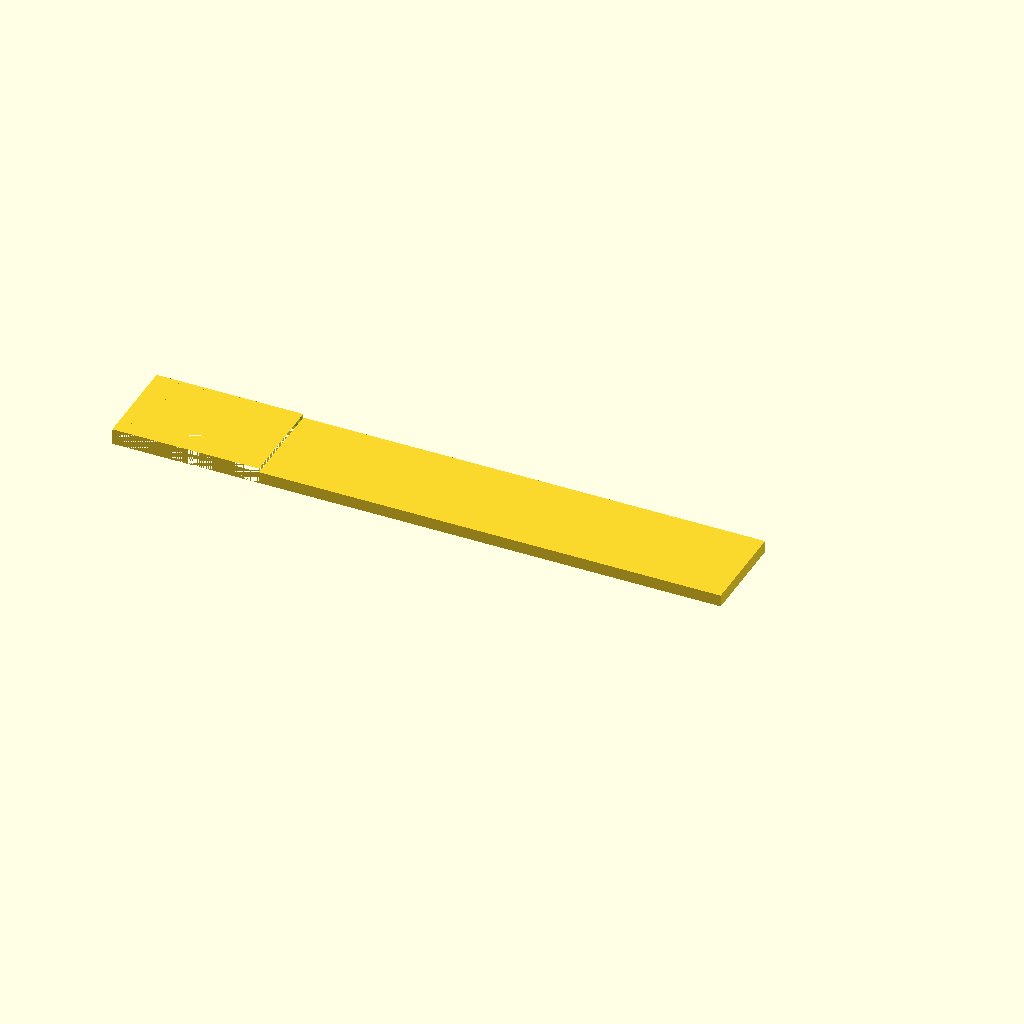
Cell 1: the model at its default parameters.
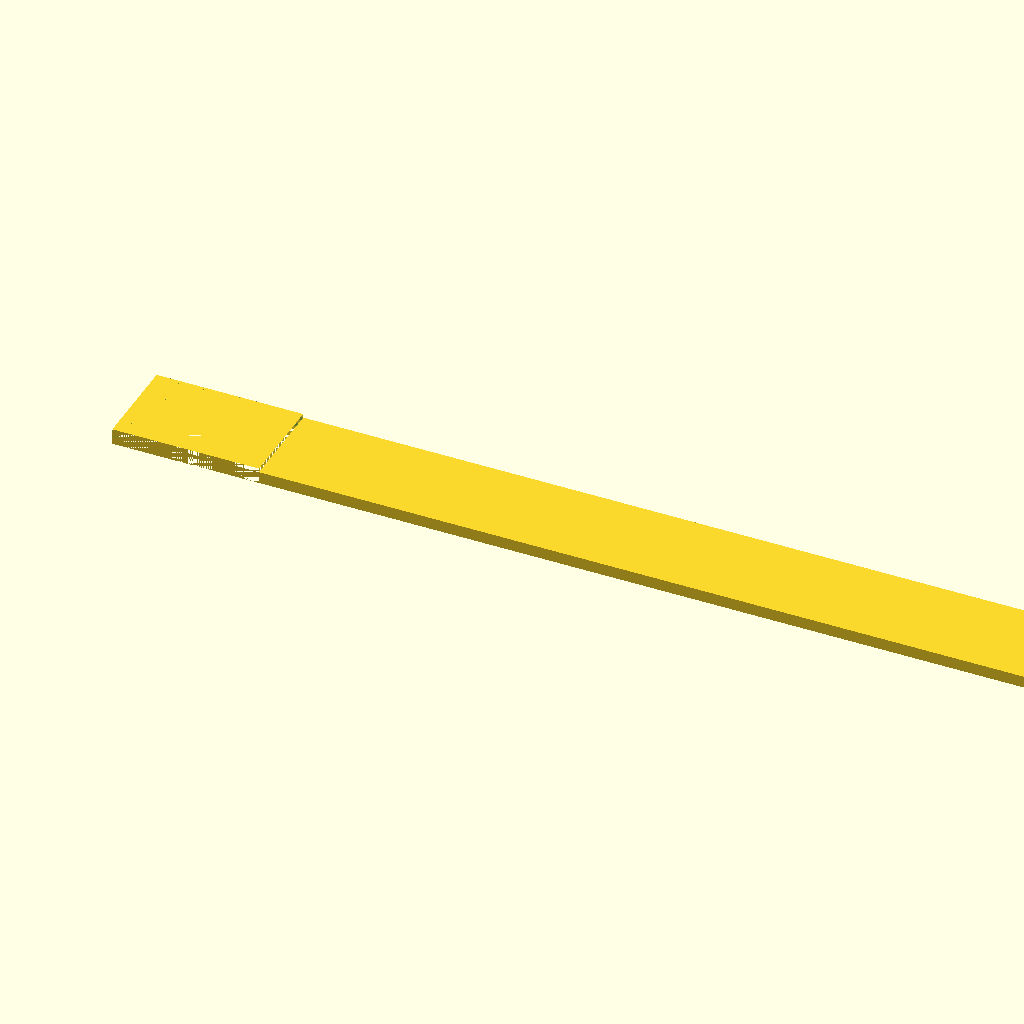
Cell 2: plate_len = 140 (everything else at default).
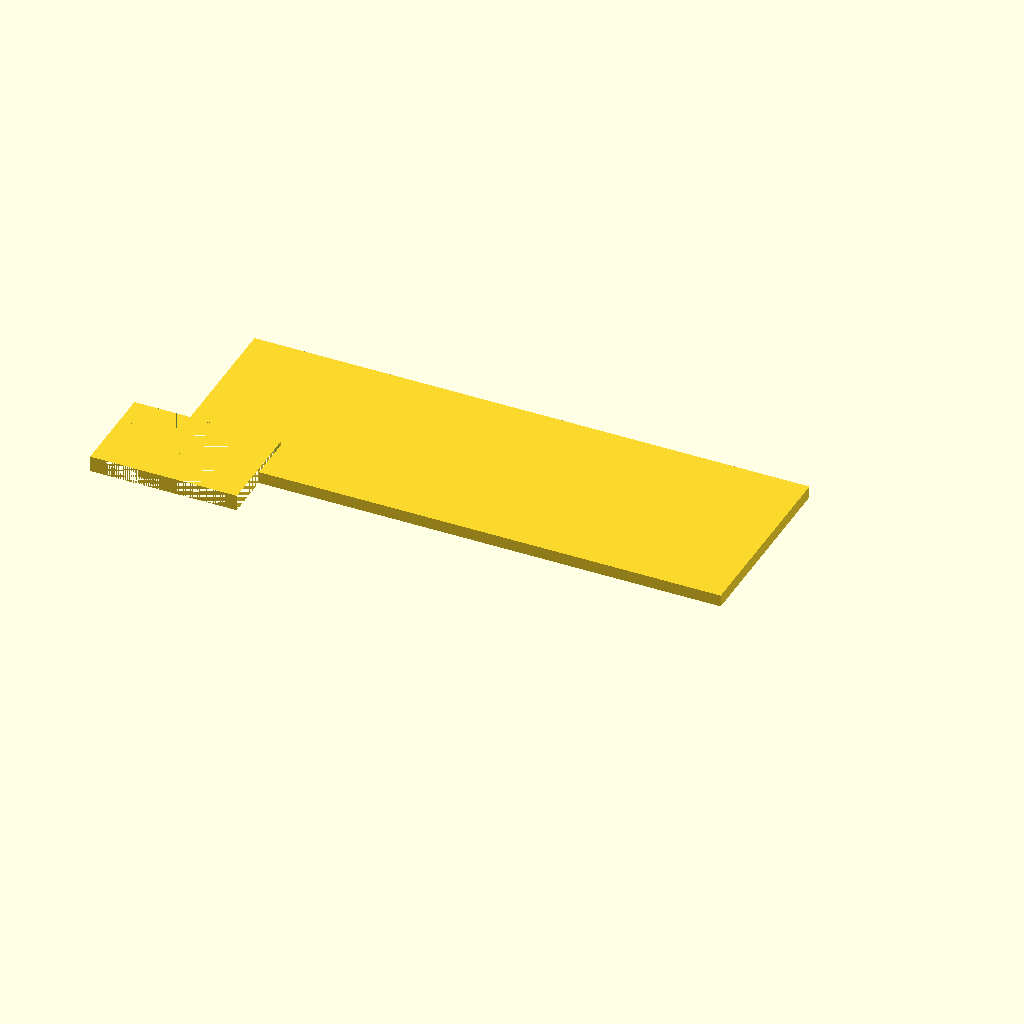
Cell 3 — plate_wid set to 24, the other parameters unchanged.
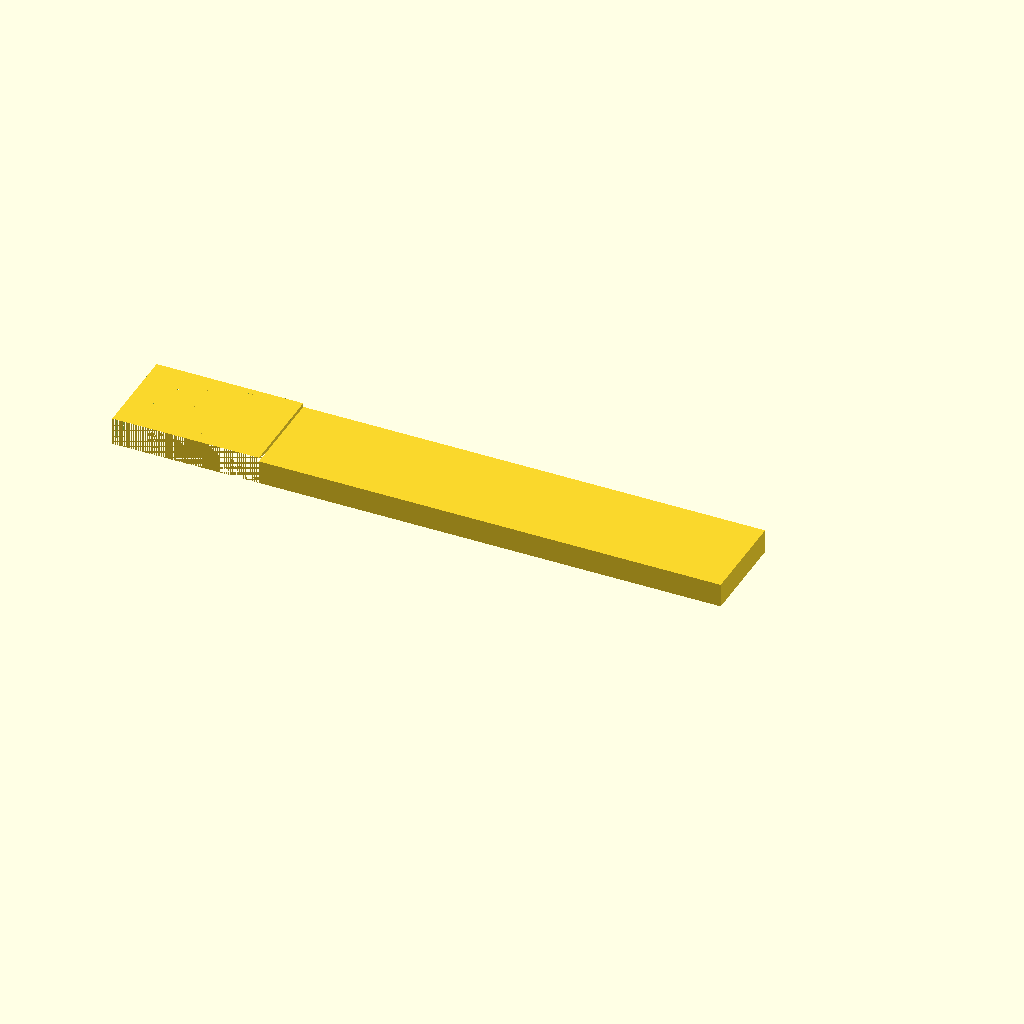
Cell 4 — plate_thk set to 3, the other parameters unchanged.
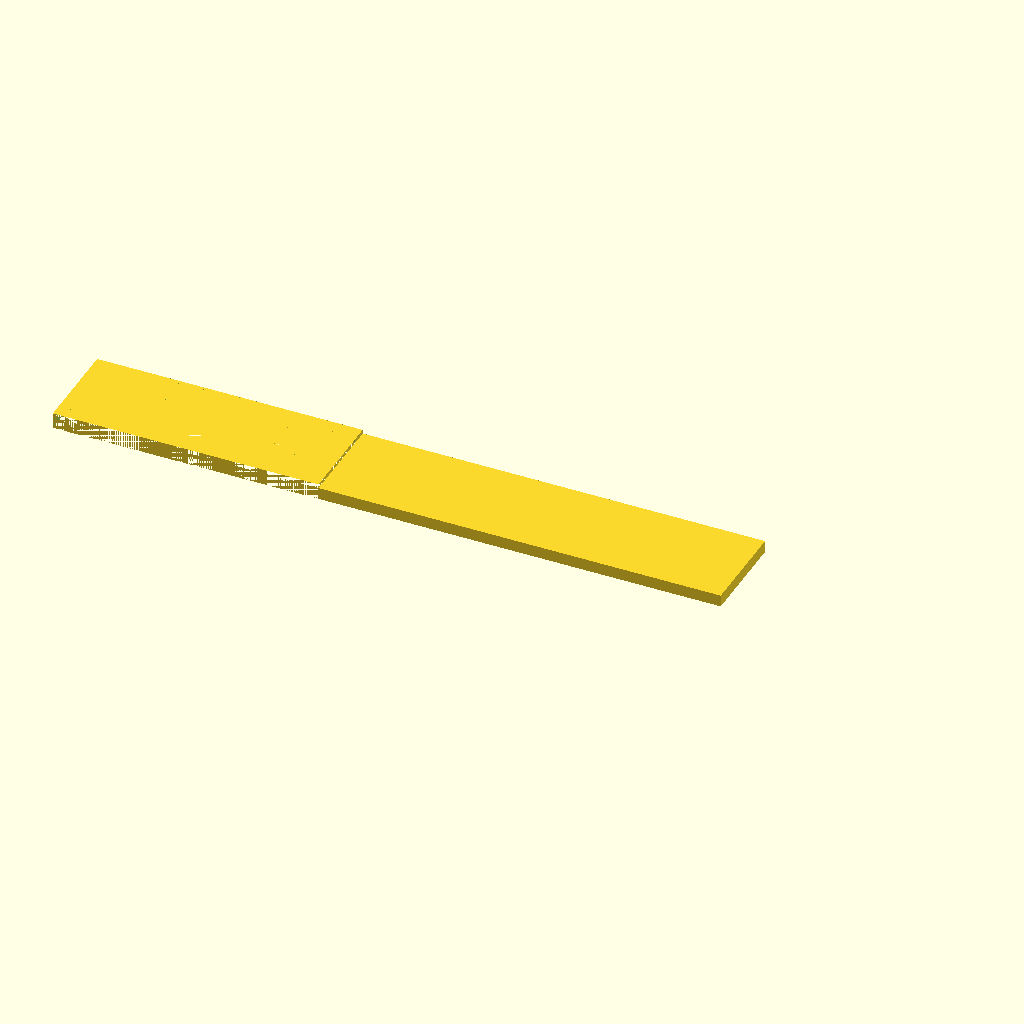
Cell 5 — tooth_count set to 20, the other parameters unchanged.
One fixed orthographic camera (rotation 55°, 0°, 25°; colour scheme Cornfield) for every cell.
OpenSCAD source file bench/results/box-v5-k8/code/tiiny_ATinyGreenCell_scadcoder-qwen3.5-9b-v5/gel_comb_10well_s6_a2.scad:
// 10-well comb for casting agarose gels, printed lying flat
// Units: mm

$fn = 64;

// Plate / spine
plate_len   = 70;   // spine length (X)
plate_wid   = 12;   // spine width (Y)
plate_thk   = 1.5;  // plate thickness (Z)

// Teeth
tooth_count = 10;   // number of wells
tooth_w     = 5.0;  // tooth width (X)
tooth_l     = 12;   // tooth length (Y)
tooth_pitch = 1.5;  // centre-to-centre spacing (X)

// Cut overlap
eps = 0.5;          // extension past cut faces

// Derived
row_len   = (tooth_count - 1) * tooth_pitch;  // span of 10 teeth
y0        = -plate_wid / 2 + tooth_l / 2;      // tooth base Y position

difference() {
    union() {
        // Spine
        translate([0, 0, 0])
            cube([plate_len, plate_wid, plate_thk]);

        // Teeth
        for (i = [0 : tooth_count - 1]) {
            x = -row_len / 2 + i * tooth_pitch;
            translate([x, y0, 0])
                cube([tooth_w, tooth_l, plate_thk + eps]);
        }
    }

    // Cut the well shapes (through the full thickness)
    for (i = [0 : tooth_count - 1]) {
        x = -row_len / 2 + i * tooth_pitch;
        translate([x, y0, -eps])
            cube([tooth_w, tooth_l, plate_thk + 2 * eps]);
    }
}
Parameter table extracted from the source (name, type, default, range or options):
plate_len: number, default 70
plate_wid: number, default 12
plate_thk: number, default 1.5
tooth_count: number, default 10
tooth_w: number, default 5
tooth_l: number, default 12
tooth_pitch: number, default 1.5
eps: number, default 0.5
